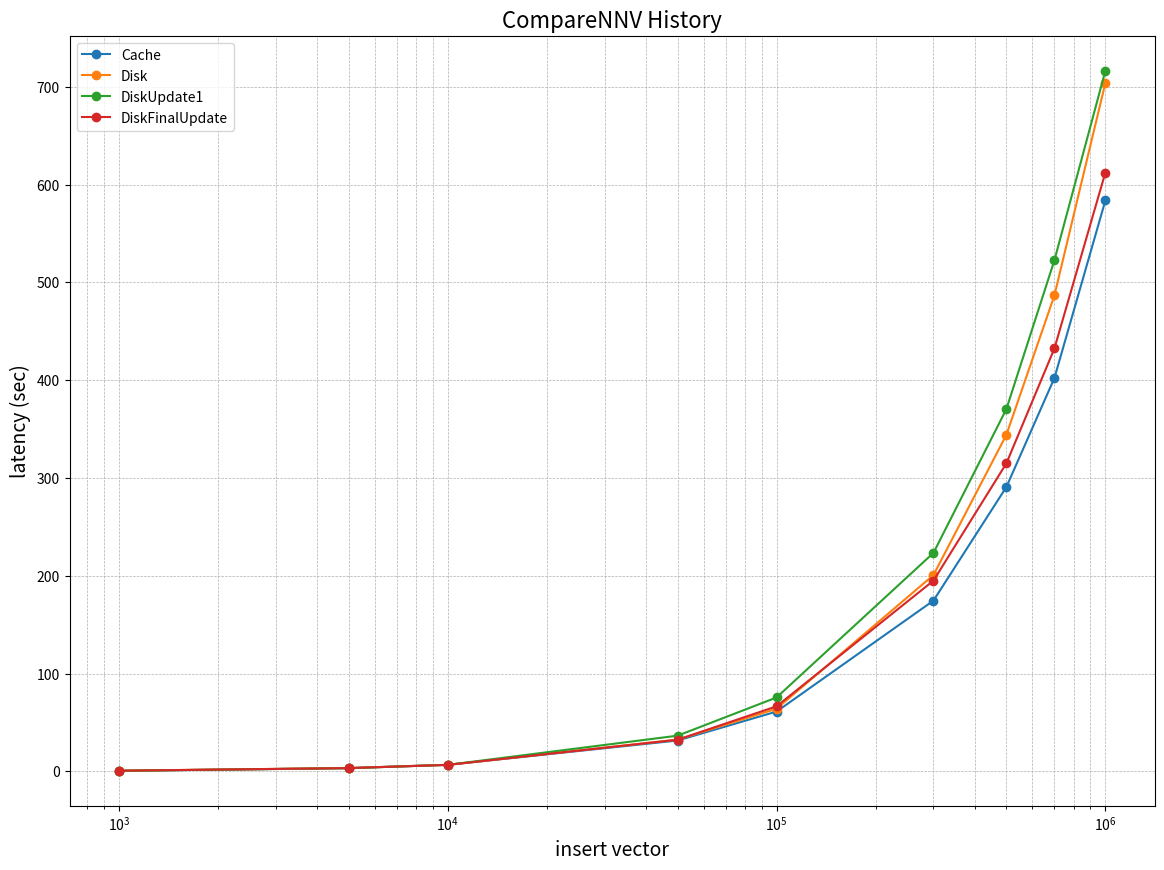

The matplotlib source for this figure:
import matplotlib.pyplot as plt
import numpy as np


# Dataset 1: Cache
cache = {
    1000: 0.65,
    5000: 3.42,
    10000: 6.81,
    50000: 31.64,
    100000: 61.25,
    300000: 174.69,
    500000: 290.88,
    700000: 402.35,
    999999: 583.83
}

# Dataset 2: Disk
disk = {
    1000: 0.75,
    5000: 3.52,
    10000: 6.77,
    50000: 32.53,
    100000: 64.12,
    300000: 200.83,
    500000: 344.25,
    700000: 486.86,
    999999: 704.01
}

# Dataset 3: update commit logic
dataset3 = {
    1000: 0.69,
    5000: 3.32,
    10000: 6.77,
    50000: 36.59,
    100000: 75.66,
    300000: 223.49,
    500000: 370.56,
    700000: 522.80,
    999999: 716.43
}

# Dataset 4: map => concurrentmap
dataset4 = {
    1000: 0.74,
    5000: 3.43,
    10000: 6.72,
    50000: 32.45,
    100000: 66.61,
    300000: 195.11,
    500000: 315.05,
    700000: 432.60,
    999999: 612.41
}


datasets = [
    ("Cache", cache),
    ("Disk", disk),
    ("DiskUpdate1", dataset3),
    ("DiskFinalUpdate", dataset4)
]

processed_datasets = []
for name, data in datasets:
    sorted_items = sorted(data.items())
    keys, times = zip(*sorted_items)
    processed_datasets.append((name, keys, times))


plt.figure(figsize=(14, 10))

for name, keys, times in processed_datasets:
    plt.plot(keys, times, marker='o', label=name)

plt.title('CompareNNV History', fontsize=16)
plt.xlabel('insert vector', fontsize=14)
plt.ylabel('latency (sec)', fontsize=14)
plt.xscale('log') 
plt.legend()
plt.grid(True, which="both", ls="--", linewidth=0.5)
plt.show()